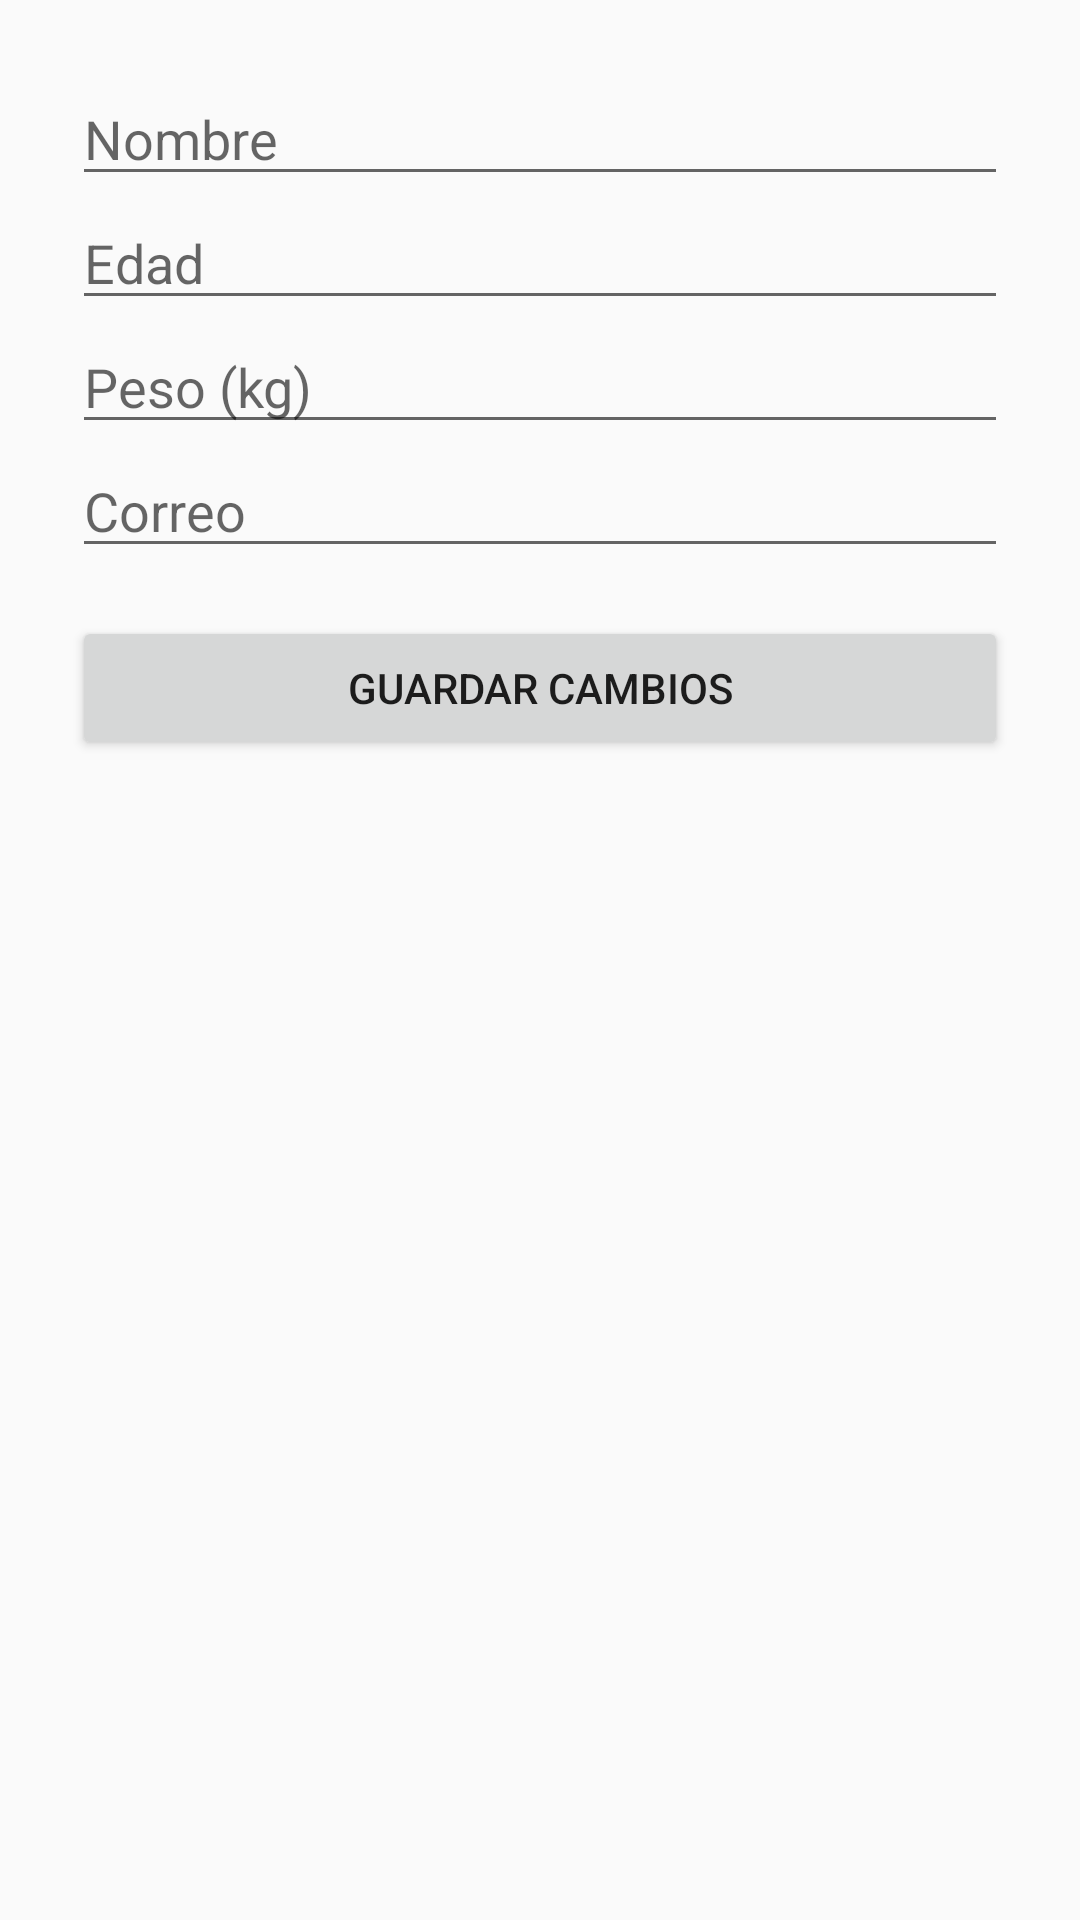

Reconstruct the res/layout file that produces this screen, plus the resources it refers to.
<!-- AndroidManifest.xml: application theme Theme.NutriClientesApp -->
<!-- res/layout/activity_formulario_editar_cliente.xml -->
<?xml version="1.0" encoding="utf-8"?>
<LinearLayout
    xmlns:android="http://schemas.android.com/apk/res/android"
    android:layout_width="match_parent"
    android:layout_height="match_parent"
    android:orientation="vertical"
    android:padding="24dp">

    <EditText
        android:id="@+id/editNombre"
        android:layout_width="match_parent"
        android:layout_height="wrap_content"
        android:hint="Nombre" />

    <EditText
        android:id="@+id/editEdad"
        android:layout_width="match_parent"
        android:layout_height="wrap_content"
        android:hint="Edad"
        android:inputType="number"/>

    <EditText
        android:id="@+id/editPeso"
        android:layout_width="match_parent"
        android:layout_height="wrap_content"
        android:hint="Peso (kg)"
        android:inputType="numberDecimal" />

    <EditText
        android:id="@+id/editCorreo"
        android:layout_width="match_parent"
        android:layout_height="wrap_content"
        android:hint="Correo"
        android:inputType="textEmailAddress" />

    <Button
        android:id="@+id/btnGuardarCambios1"
        android:layout_width="match_parent"
        android:layout_height="wrap_content"
        android:text="Guardar cambios"
        android:layout_marginTop="16dp" />
</LinearLayout>
<!-- resources referenced by this layout -->
<resources>
  <style name="Theme.NutriClientesApp" parent="Theme.AppCompat.Light.DarkActionBar" />
</resources>
